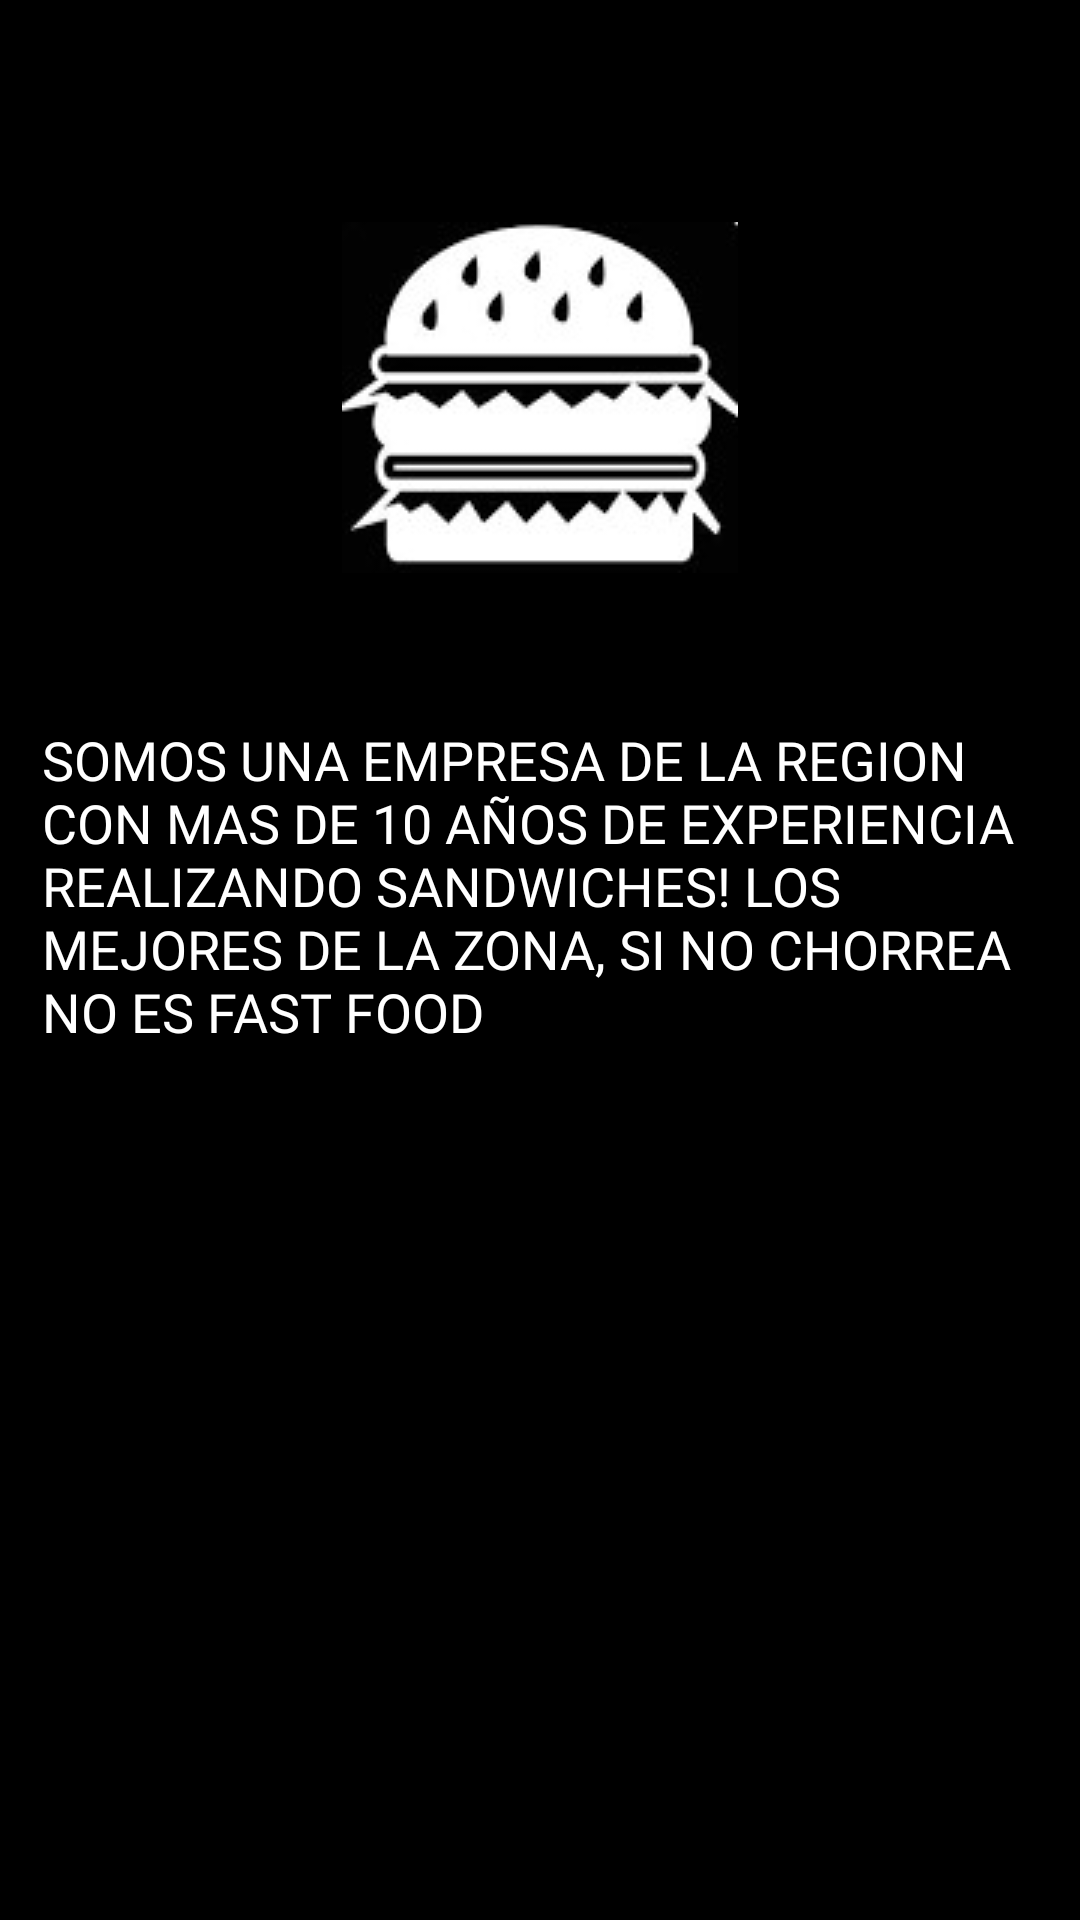

This screen was rendered from an Android layout file. Write that file and the resources it references.
<!-- AndroidManifest.xml: application theme AppTheme -->
<!-- res/layout/activity_sobre_nosotros.xml -->
<?xml version="1.0" encoding="utf-8"?>
<RelativeLayout xmlns:android="http://schemas.android.com/apk/res/android"
    xmlns:app="http://schemas.android.com/apk/res-auto"
    android:layout_width="match_parent"
    android:layout_height="match_parent"
    android:background="@color/colorNegro">

    <ImageView
        android:id="@+id/imageView"
        android:layout_width="wrap_content"
        android:layout_height="wrap_content"
        android:layout_alignParentStart="true"
        android:layout_alignParentTop="true"
        android:layout_alignParentEnd="true"
        android:layout_marginStart="100dp"
        android:layout_marginTop="74dp"
        android:layout_marginEnd="100dp"
        app:srcCompat="@drawable/ddd" />

    <TextView
        android:id="@+id/textView5"
        android:layout_width="match_parent"
        android:layout_height="wrap_content"
        android:layout_below="@+id/imageView"
        android:layout_marginStart="14dp"
        android:layout_marginTop="50dp"
        android:fontFamily="@font/alfa_slab_one"
        android:layout_marginEnd="14dp"
        android:text="@string/txt_sobre_nosotros"
        android:textColor="@android:color/background_light"
        android:textSize="18sp" />

</RelativeLayout>
<!-- resources referenced by this layout -->
<resources>
  <color name="colorNegro">#000000</color>
  <!-- drawable ddd: jpg bitmap (drawable, 28824 bytes) -->
  <string name="txt_sobre_nosotros">SOMOS UNA EMPRESA DE LA REGION CON MAS DE 10 AÑOS DE EXPERIENCIA REALIZANDO SANDWICHES! LOS MEJORES DE LA ZONA, SI NO CHORREA NO ES FAST FOOD</string>
  <style name="AppTheme" parent="Theme.AppCompat.Light.DarkActionBar">
          
          <item name="colorPrimary">@color/colorAzul</item>
          <item name="colorPrimaryDark">@color/colorPrimaryDark</item>
          <item name="colorAccent">@color/colorAccent</item>
      </style>
  <color name="colorAzul">#1089FF</color>
  <color name="colorPrimaryDark">#00574B</color>
  <color name="colorAccent">#D81B60</color>
</resources>
